Image classification data set "data" (RBirkeland/RotationNet on GitHub). Class labels (4): M5 DIN934 hex nut, M5 DIN985 nyloc nut, M6 DIN934 hex nut, M6 DIN985 nyloc nut.

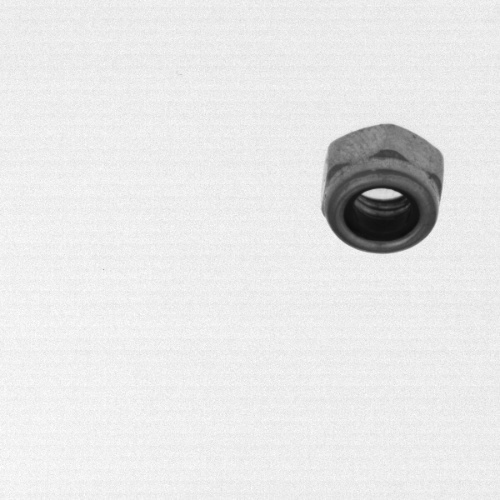
Label: M5 DIN985 nyloc nut

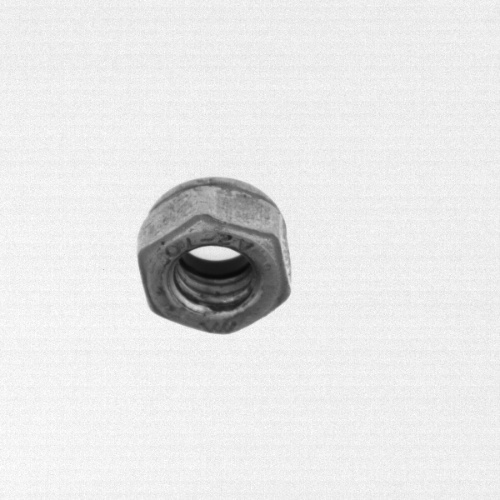
Label: M6 DIN985 nyloc nut

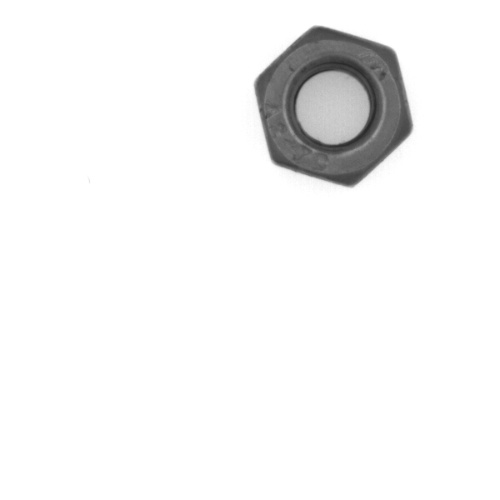
Label: M6 DIN985 nyloc nut

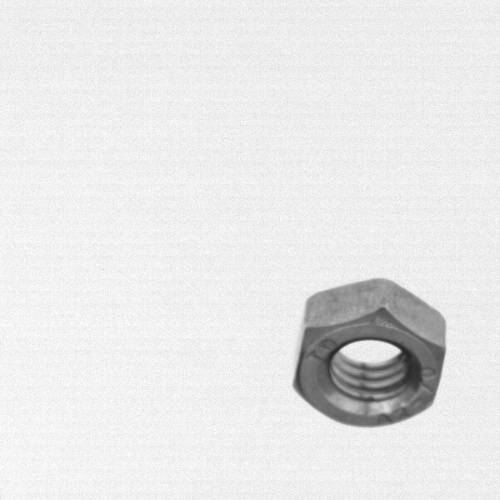
Label: M6 DIN934 hex nut

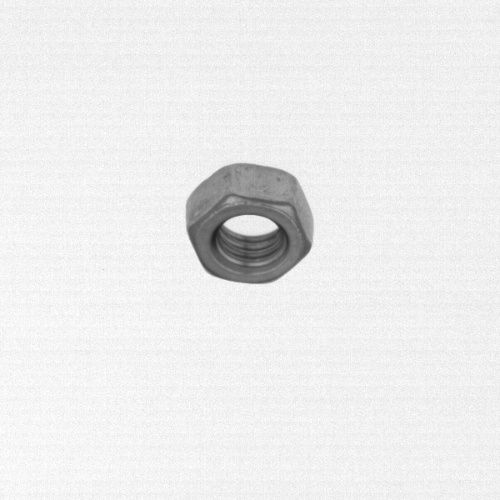
Label: M5 DIN934 hex nut

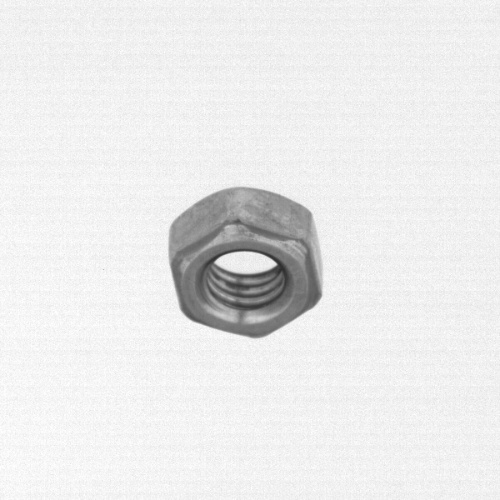
Label: M6 DIN934 hex nut
